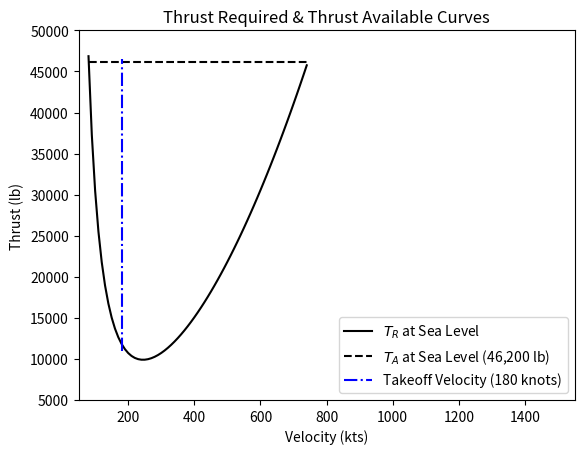

Here is the Python script that generated this plot:
from numpy import pi
import matplotlib.pyplot as plt

def thrust_required(rho_inf: float, v_inf: float, s: float, cd0: float, k: float, w: float) -> float:
    """
    Calculate the thrust required for level flight.

    Args:
        rho_inf (float): Air density at infinity (slugs/ft^3).
        v_inf (float): Velocity at infinity (ft/sec).
        s (float): Wing area (ft^2).
        cd0 (float): Zero-lift drag coefficient.
        k (float): Lift-induced drag factor.
        w (float): Weight (lbs).

    Returns:
        float: Required thrust (lbs).
    """
    cl = 2 * w / (rho_inf * v_inf ** 2 * s)
    return 0.5 * rho_inf * v_inf ** 2 * s * (cd0 + k * cl ** 2)

def knots_to_ftpersec(speed: float) -> float:
    """
    Convert speed from knots to feet per second.

    Args:
        speed (float): Speed in knots.

    Returns:
        float: Speed in feet per second.
    """
    return speed * 1.68781


# Inputs
weight = 200000  # lb
wing_area = 1318  # ft^2
wing_span = 117.416666667  # ft
cd0 = 0.0185
thrust = 66000  # lb of thrust total
aspect_ratio = wing_span**2 / wing_area
e = 0.92
K = 1 / (pi * e * aspect_ratio)
rho_sl = 23.77E-4  # in slugs/ft^3

x_vals_sl = [i for i in range(80, 750, 10)]

tr_sl = [thrust_required(rho_sl, knots_to_ftpersec(x), wing_area, cd0, K, weight) for x in x_vals_sl]


# Sea Level

plt.plot(x_vals_sl, tr_sl, 'k-', label=r"$T_R$ at Sea Level")
TA_sl = 0.7 * thrust
y_coords_sl = [TA_sl for _ in x_vals_sl]
takeoff_vel_sl = [180, 180]
cruise_velocity_sl_values = [11000, 46500]

plt.plot(x_vals_sl, y_coords_sl, 'k--',
        label='$T_A$ at Sea Level ({:,.0f} lb)'.format(TA_sl))

plt.plot(takeoff_vel_sl, cruise_velocity_sl_values, 'b-.',
        label="Takeoff Velocity ({} knots)".format(takeoff_vel_sl[0]))
plt.ylim(5000, 50000)
plt.xlim(50, 1550)
plt.ylabel('Thrust (lb)')
plt.xlabel('Velocity (kts)')
plt.title('Thrust Required & Thrust Available Curves')
plt.legend(loc='lower right')
plt.show()